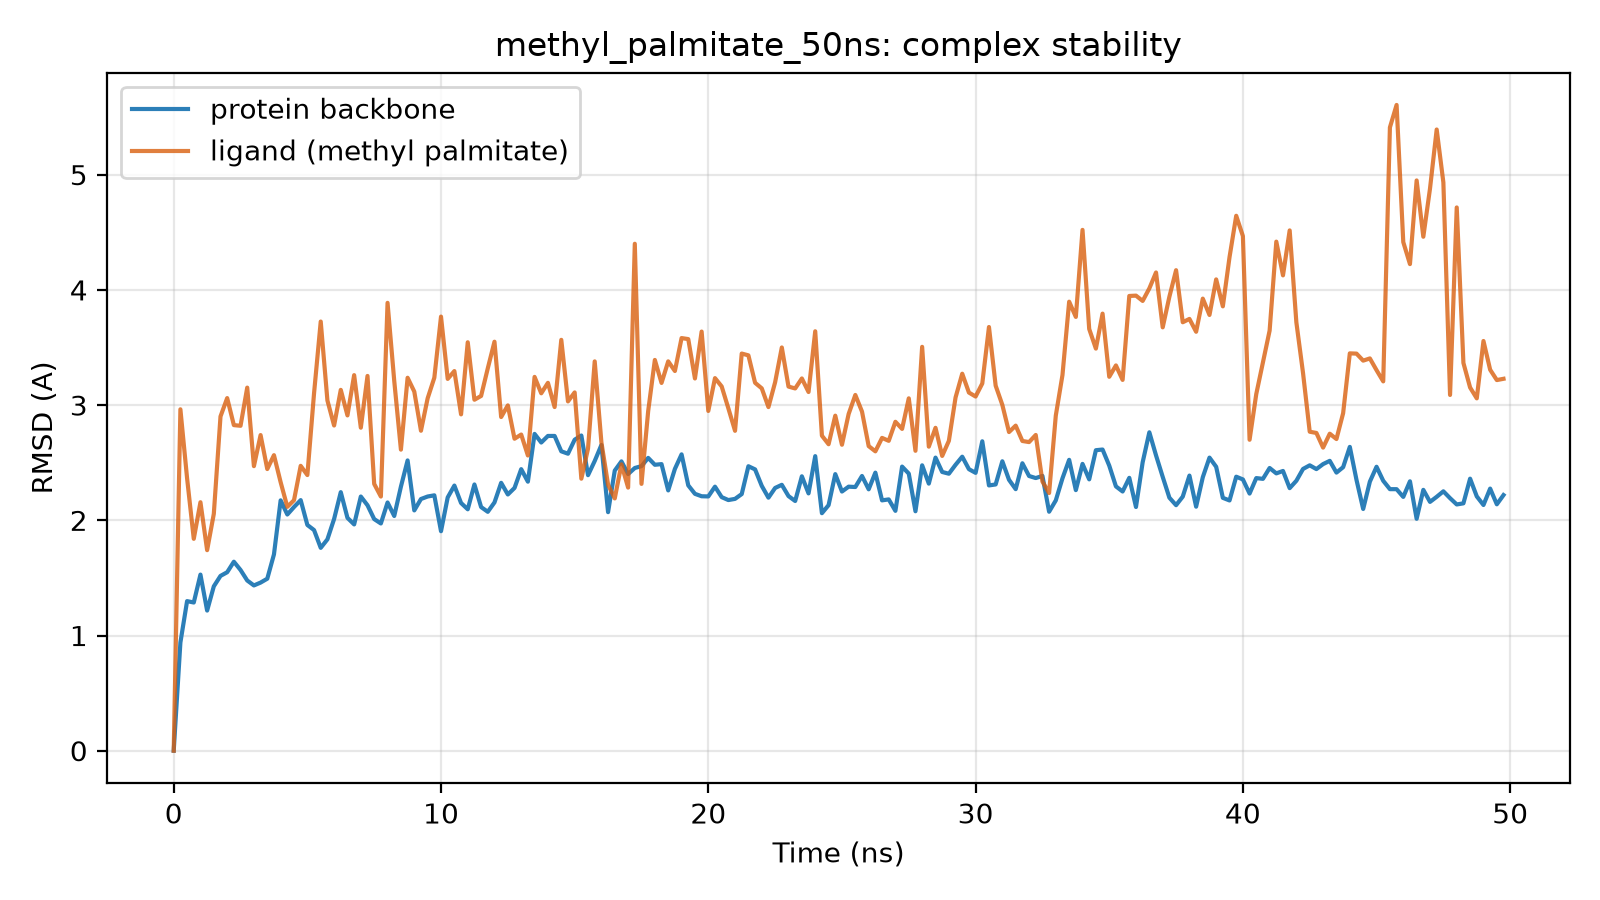

The data file committed next to this chart (first rows):
time_ns, protein_bb_rmsd_A, ligand_rmsd_A
0.0, 0.0, 0.0
0.25, 0.939, 2.964
0.5, 1.299, 2.365
0.75, 1.286, 1.839
1.0, 1.529, 2.157
1.25, 1.216, 1.741
1.5, 1.427, 2.056
1.75, 1.517, 2.901
2.0, 1.549, 3.061
2.25, 1.641, 2.826
2.5, 1.569, 2.82
2.75, 1.477, 3.152
3.0, 1.435, 2.47
3.25, 1.459, 2.74
3.5, 1.493, 2.445
3.75, 1.704, 2.565
4.0, 2.173, 2.331
4.25, 2.05, 2.117
4.5, 2.115, 2.174
4.75, 2.175, 2.473
5.0, 1.959, 2.393
5.25, 1.915, 3.102
5.5, 1.761, 3.725
5.75, 1.835, 3.04
6.0, 2.011, 2.823
6.25, 2.244, 3.132
6.5, 2.021, 2.911
6.75, 1.964, 3.26
7.0, 2.206, 2.804
7.25, 2.13, 3.253
7.5, 2.011, 2.316
7.75, 1.972, 2.206
8.0, 2.155, 3.888
8.25, 2.037, 3.211
8.5, 2.292, 2.613
8.75, 2.52, 3.237
9.0, 2.086, 3.117
9.25, 2.185, 2.777
9.5, 2.207, 3.059
9.75, 2.217, 3.238
10.0, 1.905, 3.768
10.25, 2.199, 3.227
10.5, 2.301, 3.295
10.75, 2.15, 2.92
11.0, 2.096, 3.545
11.25, 2.311, 3.046
11.5, 2.115, 3.08
11.75, 2.074, 3.319
12.0, 2.155, 3.55
12.25, 2.325, 2.896
12.5, 2.224, 2.998
12.75, 2.281, 2.708
13.0, 2.444, 2.745
13.25, 2.335, 2.563
13.5, 2.75, 3.245
13.75, 2.675, 3.102
14.0, 2.732, 3.193
14.25, 2.732, 2.983
14.5, 2.599, 3.566
14.75, 2.578, 3.032
... 140 more rows
